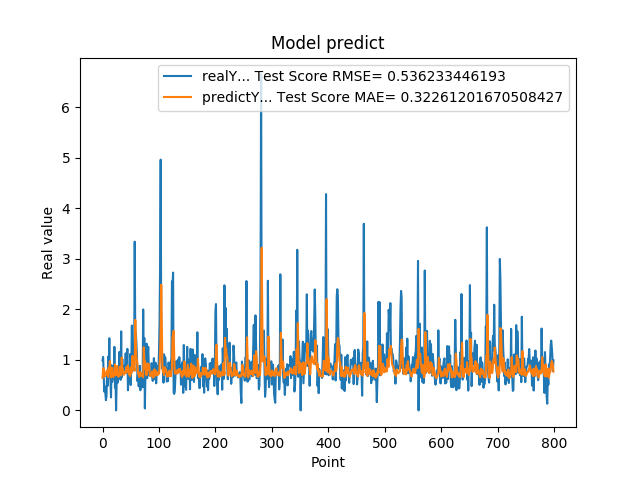

The data file committed next to this chart (first rows):
9.919999999999999929e-01, 6.427835140623503474e-01
1.059000000000000163e+00, 8.120548206741414754e-01
7.249999999999999778e-01, 8.352626138398445699e-01
3.729999999999999982e-01, 7.505038706215158006e-01
4.760000000000000342e-01, 6.724111863878009521e-01
3.420000000000000262e-01, 7.152329020534664572e-01
2.019999999999999851e-01, 6.993614488085693193e-01
2.839999999999999747e-01, 7.607748673240563031e-01
7.440000000000001057e-01, 7.947350974424479686e-01
4.850000000000000422e-01, 7.869332690604484704e-01
1.064000000000000057e+00, 6.606059724644878228e-01
8.299999999999999600e-01, 8.472746884519560817e-01
1.429000000000000048e+00, 7.751495952367353226e-01
6.959999999999999520e-01, 9.739383726775766581e-01
5.949999999999999734e-01, 8.221795474180273455e-01
2.570000000000000062e-01, 6.526244922439828899e-01
8.960000000000000187e-01, 6.984559854049253724e-01
5.660000000000000586e-01, 8.415037923340310533e-01
6.400000000000000133e-01, 6.925028245177557995e-01
8.569999999999999840e-01, 6.602105137741064445e-01
6.390000000000000124e-01, 7.414446564185412925e-01
1.258000000000000007e+00, 6.933553028675463192e-01
4.509999999999999565e-01, 9.107750747575438233e-01
6.320000000000000062e-01, 7.625934783812412521e-01
0.000000000000000000e+00, 6.943143880109355903e-01
5.889999999999999680e-01, 7.536084667515049462e-01
7.800000000000000266e-01, 8.786655759124799570e-01
5.500000000000000444e-01, 7.131156335911978950e-01
6.790000000000000480e-01, 6.666974501730630331e-01
7.809999999999999165e-01, 6.779526766748720235e-01
1.159000000000000030e+00, 7.098153834744304058e-01
8.719999999999999973e-01, 8.630250617699467552e-01
6.049999999999999822e-01, 8.026142271051449617e-01
1.564999999999999947e+00, 6.914709035419847050e-01
6.540000000000000258e-01, 1.044998143793795409e+00
1.019000000000000128e+00, 8.451423198105927348e-01
7.359999999999999876e-01, 8.085201539139814653e-01
7.570000000000000062e-01, 7.448232579990832214e-01
8.809999999999998943e-01, 7.042062523096166426e-01
8.850000000000000089e-01, 7.515416703794896014e-01
8.079999999999999405e-01, 7.635712794393498815e-01
1.129999999999999893e+00, 7.395639476265972734e-01
7.399999999999999911e-01, 8.513494218734914964e-01
9.270000000000000462e-01, 7.676803747335776418e-01
1.217999999999999972e+00, 7.689305349936483847e-01
3.989999999999999658e-01, 8.897224222767731172e-01
6.109999999999999876e-01, 7.531627102441955657e-01
7.900000000000000355e-01, 7.115162112809542139e-01
6.400000000000000133e-01, 7.152904492627530919e-01
1.116999999999999993e+00, 6.797525428749668919e-01
5.030000000000000027e-01, 8.508379445832409127e-01
9.549999999999998490e-01, 7.354071436834764830e-01
1.681000000000000050e+00, 7.988083756684832837e-01
7.800000000000000266e-01, 1.077119043147400701e+00
1.058000000000000052e+00, 8.874282599008243011e-01
1.007000000000000117e+00, 8.220012369288579590e-01
8.990000000000000213e-01, 8.254444082616596567e-01
3.339999999999999858e+00, 7.848399403203514257e-01
1.388000000000000123e+00, 1.792261541363330046e+00
1.530000000000000027e+00, 1.325228630805733054e+00
1.328000000000000069e+00, 1.040547330090713318e+00
... 739 more rows
